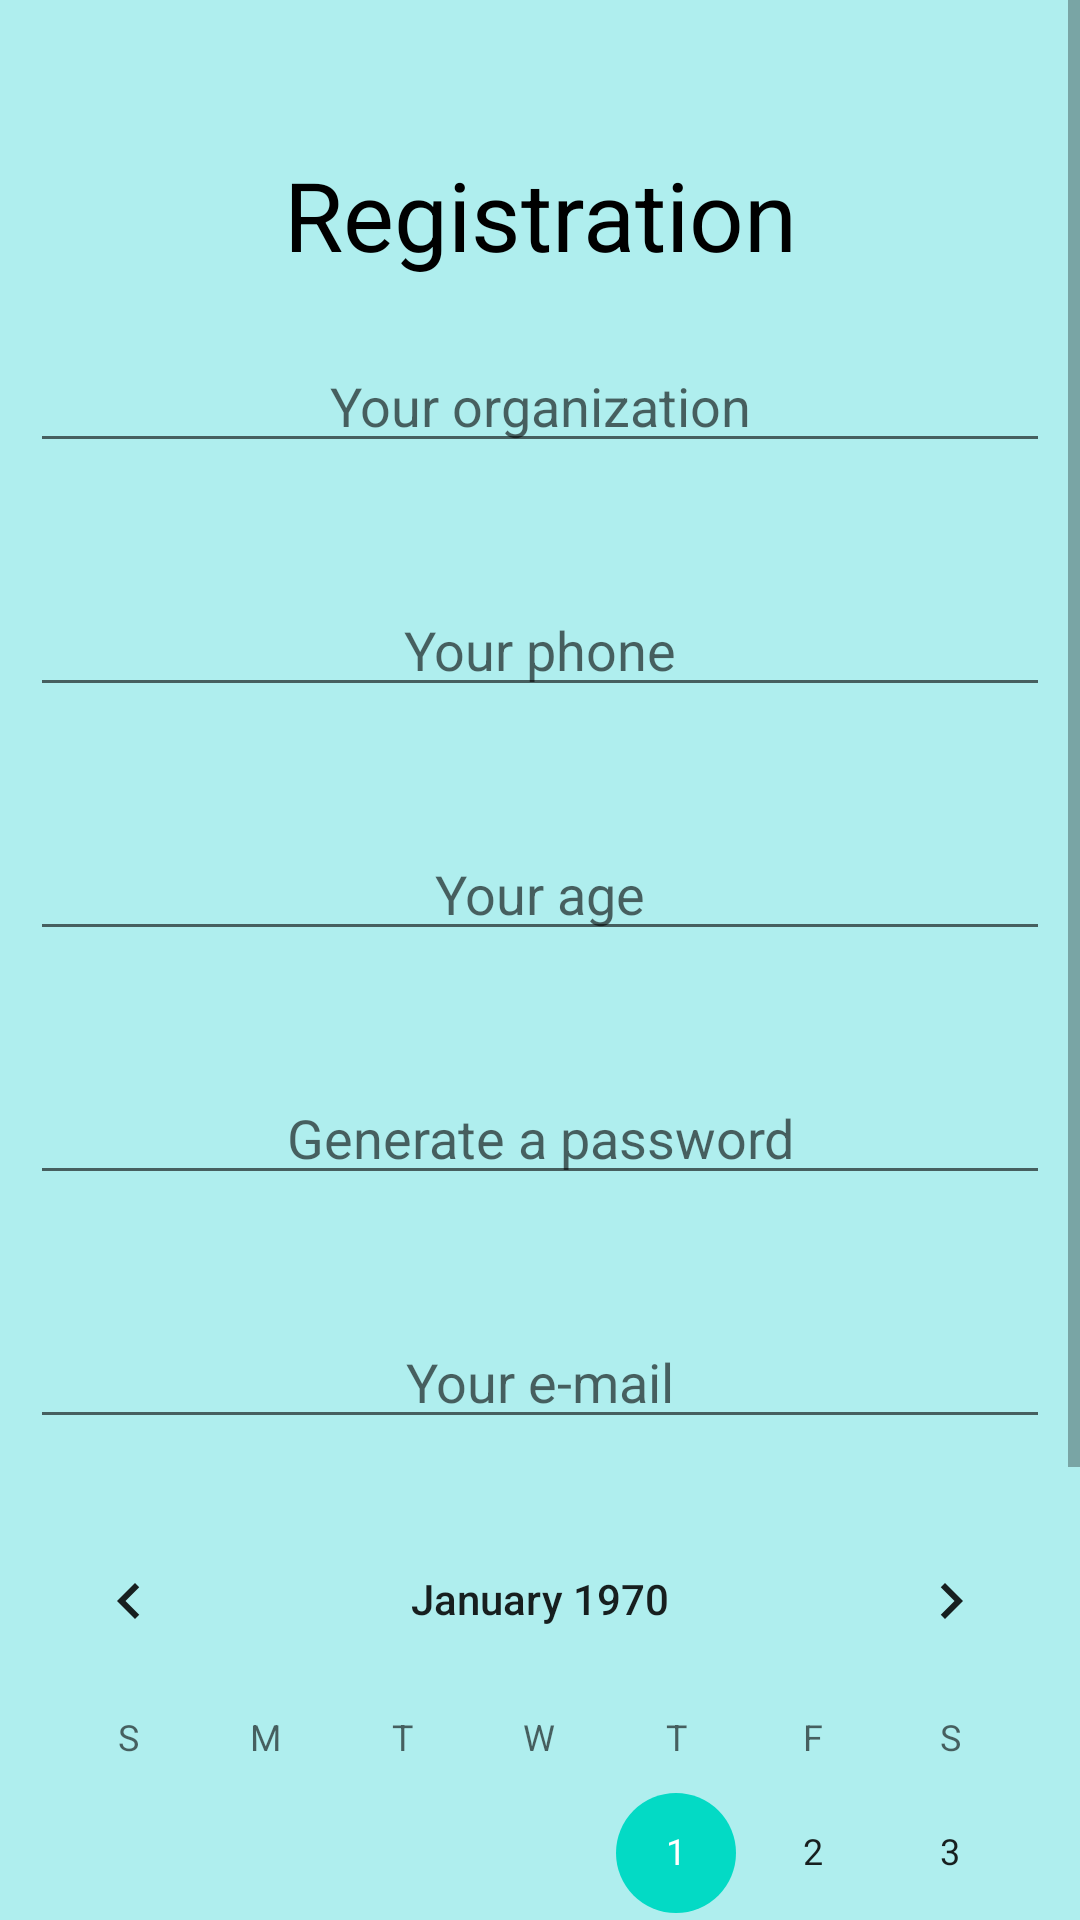

Reconstruct the res/layout file that produces this screen, plus the resources it refers to.
<!-- AndroidManifest.xml: application theme Theme.Android_Lesson_01 -->
<!-- res/layout/activity_registration.xml -->
<?xml version="1.0" encoding="utf-8"?>
<ScrollView xmlns:android="http://schemas.android.com/apk/res/android"
    android:layout_width="match_parent"
    android:layout_height="match_parent">

    <LinearLayout
        android:layout_width="match_parent"
        android:layout_height="wrap_content"
        android:background="#AFEEEE"
        android:orientation="vertical">


        <TextView
            android:id="@+id/registration"
            android:layout_width="match_parent"
            android:layout_height="wrap_content"
            android:layout_marginTop="50dp"
            android:gravity="center"
            android:text="@string/registration"
            android:textColor="#000000"
            android:textSize="32sp" />

        <EditText
            android:id="@+id/writeOrganization"
            android:layout_width="match_parent"
            android:layout_height="wrap_content"
            android:layout_marginLeft="10dp"
            android:layout_marginTop="20dp"
            android:layout_marginRight="10dp"
            android:layout_marginBottom="20dp"
            android:gravity="center"
            android:hint="@string/your_organization"
            android:inputType="text" />

        <EditText
            android:id="@+id/phone"
            android:layout_width="match_parent"
            android:layout_height="wrap_content"
            android:layout_marginLeft="10dp"
            android:layout_marginTop="20dp"
            android:layout_marginRight="10dp"
            android:layout_marginBottom="20dp"
            android:gravity="center"
            android:hint="@string/your_phone"
            android:inputType="phone" />

        <EditText
            android:id="@+id/age"
            android:layout_width="match_parent"
            android:layout_height="wrap_content"
            android:layout_marginLeft="10dp"
            android:layout_marginTop="20dp"
            android:layout_marginRight="10dp"
            android:layout_marginBottom="20dp"
            android:gravity="center"
            android:hint="@string/your_age"
            android:inputType="text" />

        <EditText
            android:id="@+id/pass"
            android:layout_width="match_parent"
            android:layout_height="wrap_content"
            android:layout_marginLeft="10dp"
            android:layout_marginTop="20dp"
            android:layout_marginRight="10dp"
            android:layout_marginBottom="20dp"
            android:gravity="center"
            android:hint="@string/generate_a_password"
            android:inputType="textPassword" />

        <EditText
            android:id="@+id/mail"
            android:layout_width="match_parent"
            android:layout_height="wrap_content"
            android:layout_marginLeft="10dp"
            android:layout_marginTop="20dp"
            android:layout_marginRight="10dp"
            android:layout_marginBottom="20dp"
            android:gravity="center"
            android:hint="@string/your_e_mail"
            android:inputType="text" />

        <CalendarView
            android:id="@+id/calendarView"
            android:layout_width="match_parent"
            android:layout_height="wrap_content" />


    </LinearLayout>

</ScrollView>
<!-- resources referenced by this layout -->
<resources>
  <string name="generate_a_password">Generate a password</string>
  <string name="registration">Registration</string>
  <string name="your_age">Your age</string>
  <string name="your_e_mail">Your e-mail</string>
  <string name="your_organization">Your organization</string>
  <string name="your_phone">Your phone</string>
  <style name="Theme.Android_Lesson_01" parent="Theme.MaterialComponents.DayNight.DarkActionBar">
          
          <item name="colorPrimary">@color/my_green</item>
          <item name="colorPrimaryVariant">@color/purple_700</item>
          <item name="colorOnPrimary">@color/white</item>
          
          <item name="colorSecondary">@color/teal_200</item>
          <item name="colorSecondaryVariant">@color/teal_700</item>
          <item name="colorOnSecondary">@color/black</item>
          
          <item name="android:statusBarColor" tools:targetApi="l">?attr/colorPrimaryVariant</item>
          
      </style>
  <color name="my_green">#556B2F</color>
  <color name="purple_700">#FF3700B3</color>
  <color name="white">#FFFFFFFF</color>
  <color name="teal_200">#FF03DAC5</color>
  <color name="teal_700">#FF018786</color>
  <color name="black">#FF000000</color>
</resources>
